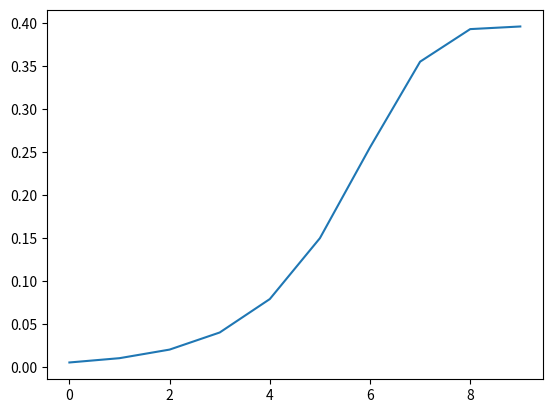

Generate this figure with matplotlib:
import numpy as np
import matplotlib.pyplot as plt

# from scipy.optimize import fsolve
from scipy.optimize import brentq

f = lambda x: x * x - np.exp(-x)

f_ = lambda x: 2 * x + np.exp(-x)

def newton(f, f_, x0, x_exact, max_iter = 40, threshold = 10 ** -15):
    rates = []
    x_next = x0
    y_next = f(x_next)
    for i in range(max_iter):
        x = x_next
        y = y_next
        x_next = x  - y / f_(x)
        y_next = f(x_next)
        rates.append(np.abs(x_next - x_exact) / (x - x_exact) ** 2)

        if np.abs(x_next - x) < threshold:
            return x_next, rates
        if np.abs(y_next - y) < threshold:
            return x_next, rates
    
    return None, rates

x_exact = brentq(f, -2, 2)

ans, rates = newton(f, f_, 100, x_exact)
print(rates)

rates = rates[:-2]


plt.plot(range(len(rates)), rates)
plt.show()

print('x_exact\n', x_exact)
print('ans\n', ans)

